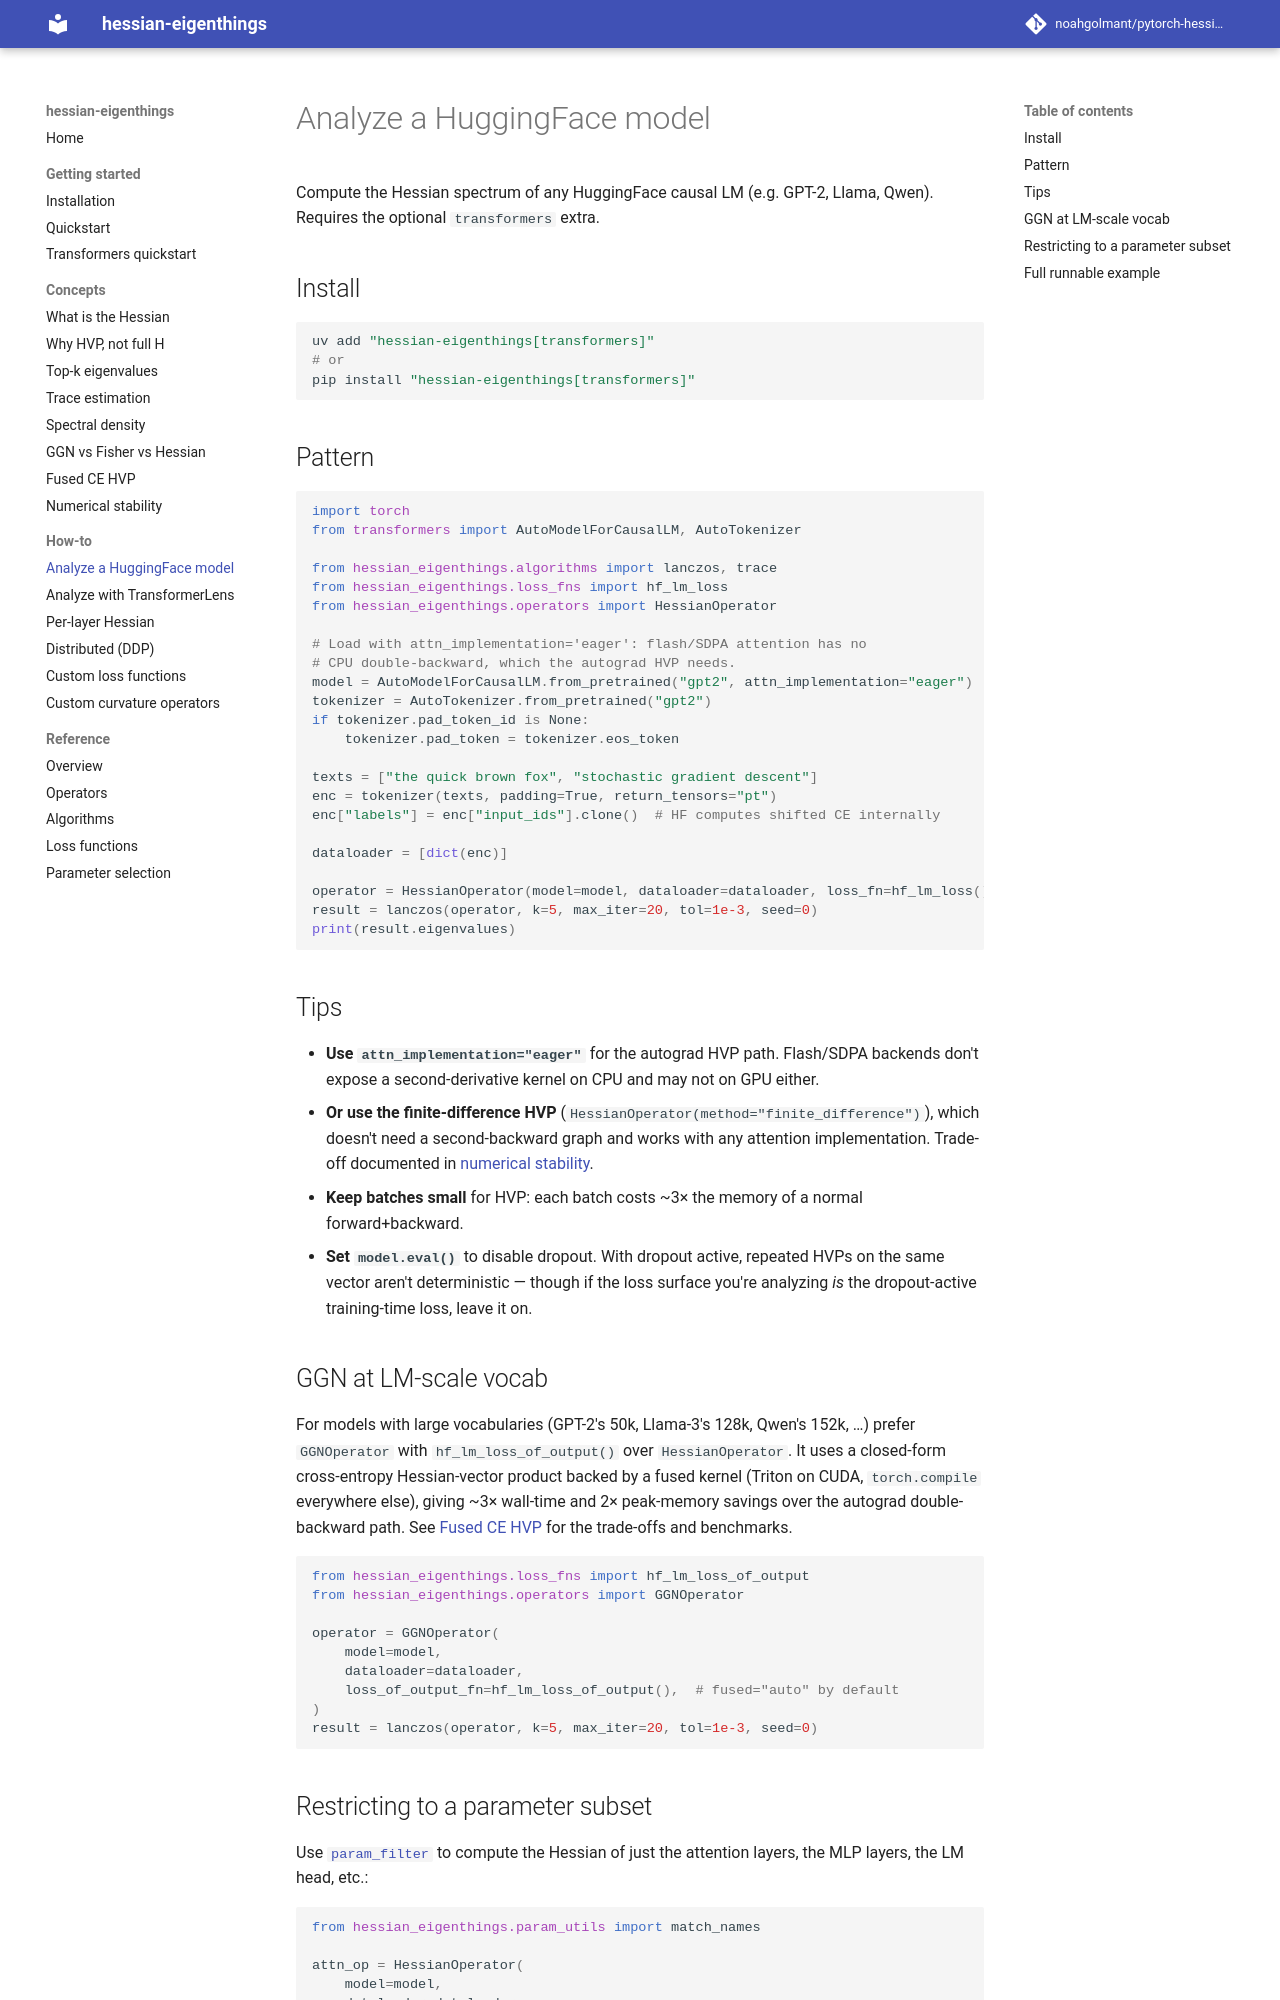

repository: noahgolmant/pytorch-hessian-eigenthings · page: how-to/analyze-a-huggingface-model/index.html · generator: mkdocs

# Analyze a HuggingFace model

Compute the Hessian spectrum of any HuggingFace causal LM (e.g. GPT-2, Llama, Qwen). Requires the optional `transformers` extra.

## Install

```bash
uv add "hessian-eigenthings[transformers]"
# or
pip install "hessian-eigenthings[transformers]"
```

## Pattern

```python
import torch
from transformers import AutoModelForCausalLM, AutoTokenizer

from hessian_eigenthings.algorithms import lanczos, trace
from hessian_eigenthings.loss_fns import hf_lm_loss
from hessian_eigenthings.operators import HessianOperator

# Load with attn_implementation='eager': flash/SDPA attention has no
# CPU double-backward, which the autograd HVP needs.
model = AutoModelForCausalLM.from_pretrained("gpt2", attn_implementation="eager")
tokenizer = AutoTokenizer.from_pretrained("gpt2")
if tokenizer.pad_token_id is None:
    tokenizer.pad_token = tokenizer.eos_token

texts = ["the quick brown fox", "stochastic gradient descent"]
enc = tokenizer(texts, padding=True, return_tensors="pt")
enc["labels"] = enc["input_ids"].clone()  # HF computes shifted CE internally

dataloader = [dict(enc)]

operator = HessianOperator(model=model, dataloader=dataloader, loss_fn=hf_lm_loss())
result = lanczos(operator, k=5, max_iter=20, tol=1e-3, seed=0)
print(result.eigenvalues)
```

## Tips

- **Use `attn_implementation="eager"`** for the autograd HVP path. Flash/SDPA backends don't expose a second-derivative kernel on CPU and may not on GPU either.
- **Or use the finite-difference HVP** (`HessianOperator(method="finite_difference")`), which doesn't need a second-backward graph and works with any attention implementation. Trade-off documented in [numerical stability](../concepts/numerical-stability.md).
- **Keep batches small** for HVP: each batch costs ~3× the memory of a normal forward+backward.
- **Set `model.eval()`** to disable dropout. With dropout active, repeated HVPs on the same vector aren't deterministic — though if the loss surface you're analyzing *is* the dropout-active training-time loss, leave it on.

## GGN at LM-scale vocab

For models with large vocabularies (GPT-2's 50k, Llama-3's 128k,
Qwen's 152k, …) prefer `GGNOperator` with `hf_lm_loss_of_output()`
over `HessianOperator`. It uses a closed-form cross-entropy
Hessian-vector product backed by a fused kernel (Triton on CUDA,
`torch.compile` everywhere else), giving ~3× wall-time and 2× peak-memory
savings over the autograd double-backward path. See
[Fused CE HVP](../concepts/fused-ce-hvp.md) for the trade-offs and
benchmarks.

```python
from hessian_eigenthings.loss_fns import hf_lm_loss_of_output
from hessian_eigenthings.operators import GGNOperator

operator = GGNOperator(
    model=model,
    dataloader=dataloader,
    loss_of_output_fn=hf_lm_loss_of_output(),  # fused="auto" by default
)
result = lanczos(operator, k=5, max_iter=20, tol=1e-3, seed=0)
```
